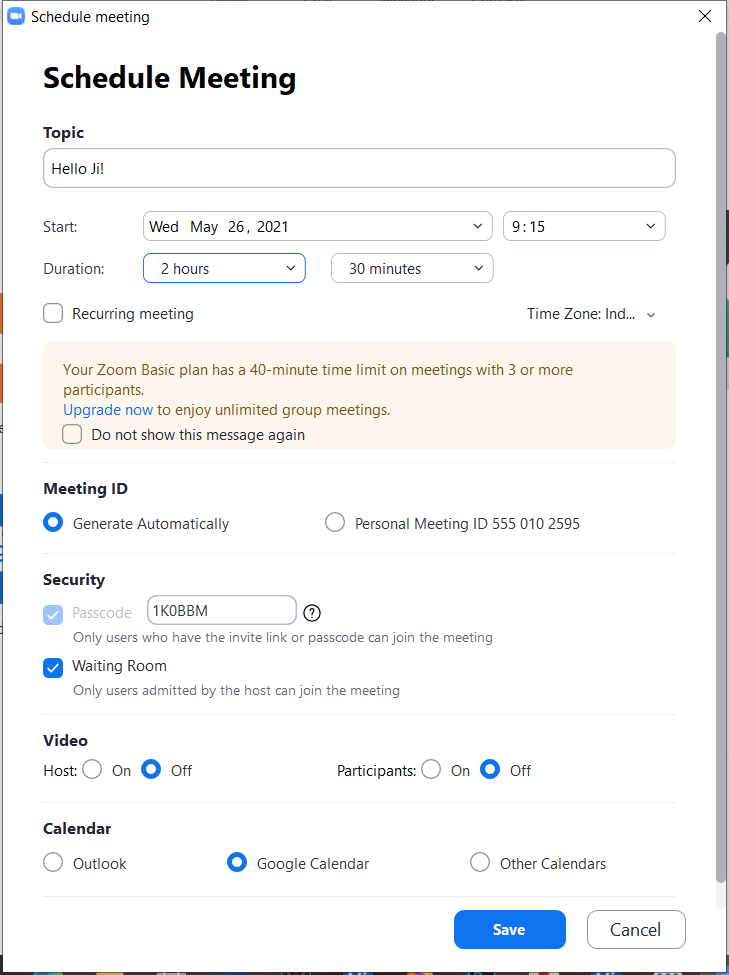
Task: Asks for basic field values and schedule a zoom meeting.
Workflow: SetDurationHour

Step 1: Use Application: Schedule meeting on the element in window 'Schedule meeting' (zoom.exe)

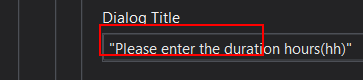
Step 2: find the combo box 'Duration (hour)  *' in window 'Schedule meeting' (zoom.exe)

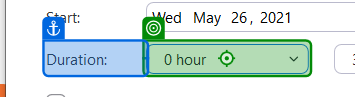
Step 3 [then]: click on 'Duration: hour,'